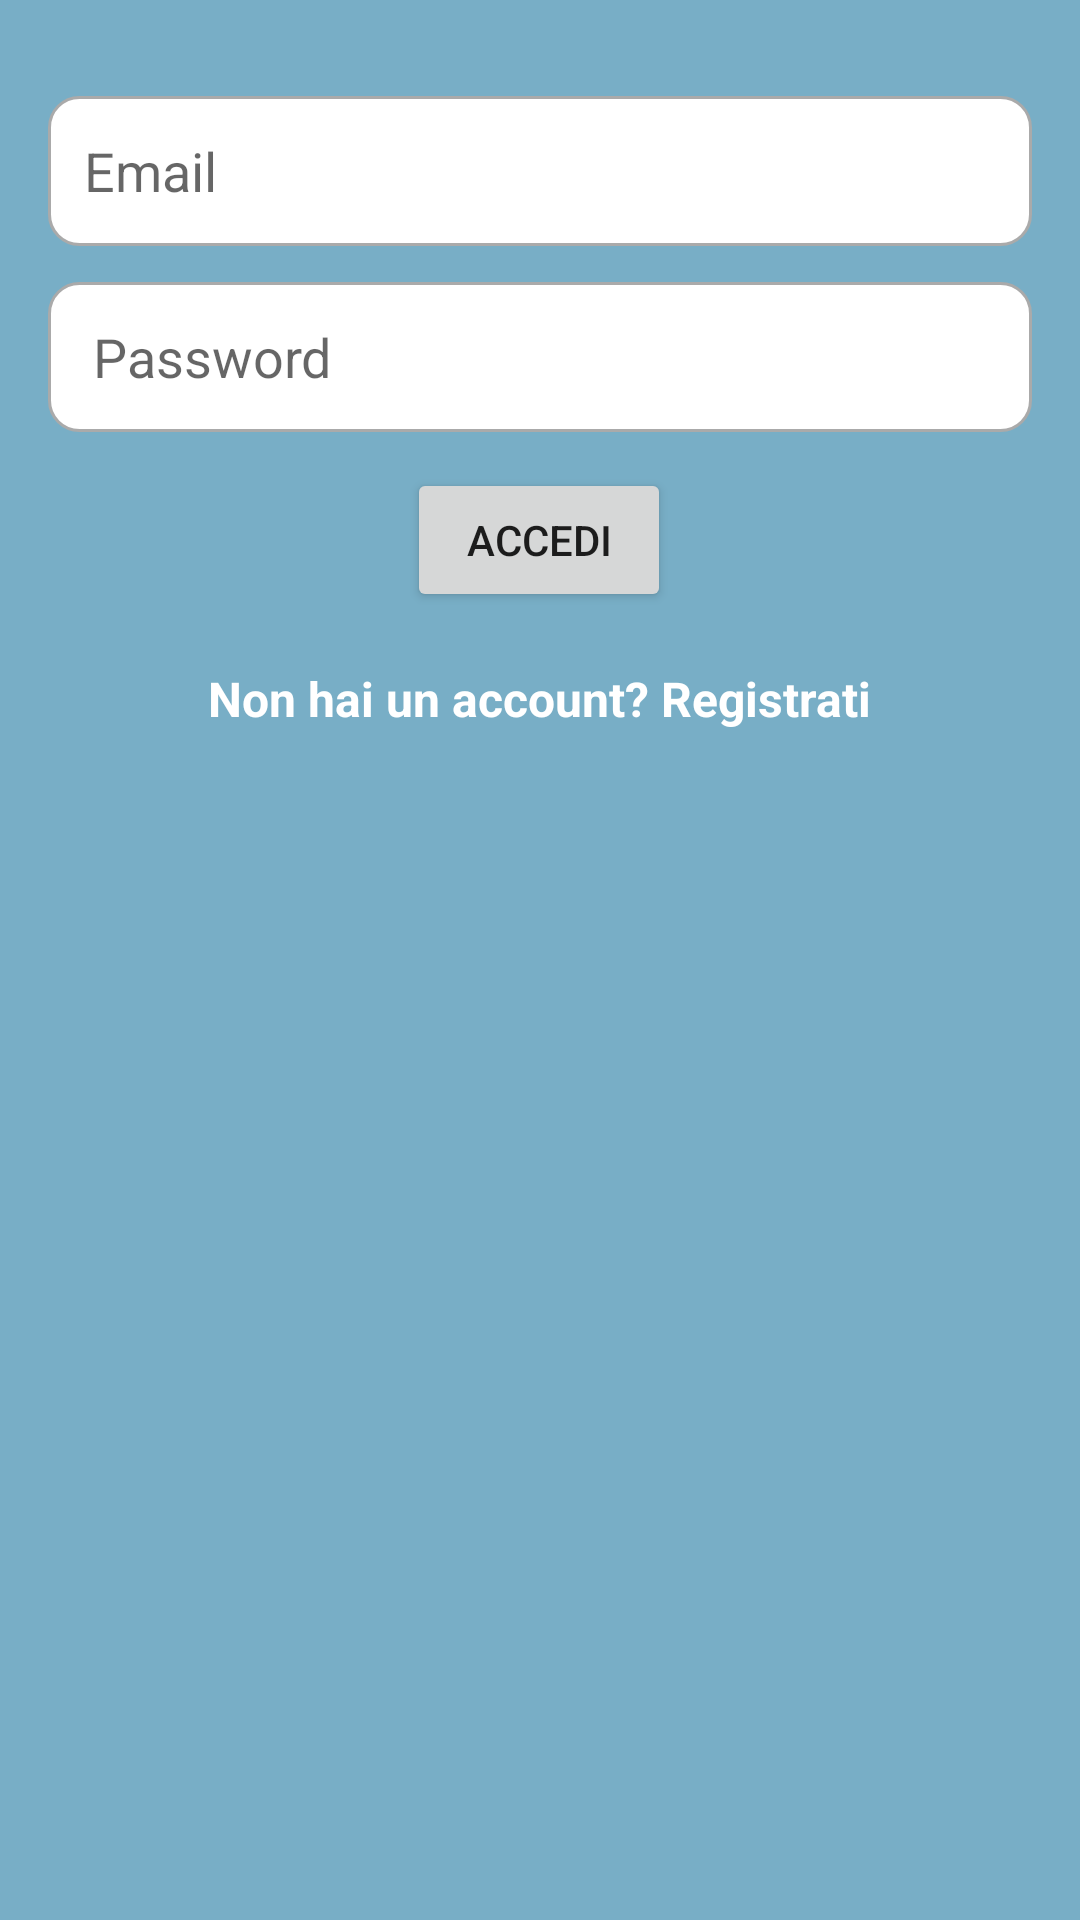

The Android layout XML behind this screen, and the referenced resources:
<!-- AndroidManifest.xml: application theme Theme.Chat -->
<!-- res/layout/activity_login.xml -->
<?xml version="1.0" encoding="utf-8"?>
<androidx.constraintlayout.widget.ConstraintLayout
    xmlns:android="http://schemas.android.com/apk/res/android"
    xmlns:app="http://schemas.android.com/apk/res-auto"
    xmlns:tools="http://schemas.android.com/tools"
    android:layout_width="match_parent"
    android:layout_height="match_parent"
    android:background="#78AEC6"
    tools:context=".LoginActivity">

    <EditText
        android:id="@+id/email_login"
        android:layout_width="0dp"
        android:layout_height="50dp"
        android:layout_marginStart="16dp"
        android:layout_marginLeft="16dp"
        android:layout_marginTop="32dp"
        android:layout_marginEnd="16dp"
        android:layout_marginRight="16dp"
        android:ems="10"
        android:hint="Email"
        android:inputType="textEmailAddress"
        app:layout_constraintEnd_toEndOf="parent"
        app:layout_constraintHorizontal_bias="0.0"
        app:layout_constraintStart_toStartOf="parent"
        app:layout_constraintTop_toTopOf="parent"
        android:background="@drawable/custom_input"
        android:paddingStart="12dp"
        android:paddingEnd="12dp"
        android:drawablePadding="12dp"
        android:drawableStart="@drawable/custom_email_icon"
        android:drawableLeft="@drawable/custom_email_icon" />

    <EditText
        android:id="@+id/password_login"
        android:layout_width="0dp"
        android:layout_height="50dp"
        android:layout_marginTop="12dp"
        android:ems="10"
        android:hint="Password"
        android:inputType="textPassword"
        app:layout_constraintEnd_toEndOf="@+id/email_login"
        app:layout_constraintHorizontal_bias="0.0"
        app:layout_constraintStart_toStartOf="@+id/email_login"
        app:layout_constraintTop_toBottomOf="@+id/email_login"
        android:background="@drawable/custom_input"
        android:drawableStart="@drawable/custom_lock_icon"
        android:drawableLeft="@drawable/ic_baseline_lock_24"
        android:drawablePadding="12dp"
        android:paddingStart="12dp"
        android:paddingLeft="15dp"
        android:paddingEnd="12dp"
        />

    <Button
        android:id="@+id/login_button"
        android:layout_width="wrap_content"
        android:layout_height="wrap_content"
        android:layout_marginTop="12dp"
        android:text="Accedi"
        app:layout_constraintEnd_toEndOf="@+id/password_login"
        app:layout_constraintHorizontal_bias="0.498"
        app:layout_constraintStart_toStartOf="@+id/password_login"
        app:layout_constraintTop_toBottomOf="@+id/password_login" />

    <TextView
        android:id="@+id/register_textview"
        android:layout_width="wrap_content"
        android:layout_height="wrap_content"
        android:layout_marginTop="18dp"
        android:text="Non hai un account? Registrati"
        android:textColor="@color/white"
        android:textSize="16sp"
        android:textStyle="bold"
        app:layout_constraintEnd_toEndOf="parent"
        app:layout_constraintStart_toStartOf="parent"
        app:layout_constraintTop_toBottomOf="@+id/login_button" />
</androidx.constraintlayout.widget.ConstraintLayout>
<!-- resources referenced by this layout -->
<resources>
  <color name="white">#FFFFFFFF</color>
  <!-- drawable custom_input (drawable) -->
  <?xml version="1.0" encoding="utf-8"?>
  <selector xmlns:android="http://schemas.android.com/apk/res/android">
      <item android:state_enabled="true" android:state_focused="true">
          <shape android:shape="rectangle">
              <solid android:color="@android:color/white"/>
              <corners android:radius="10dp"/>
              <stroke android:color="@color/head" android:width="2dp" />
          </shape>
      </item>
  
      <item android:state_enabled="true">
          <shape android:shape="rectangle">
              <solid android:color="@android:color/white"/>
              <corners android:radius="10dp"/>
              <stroke android:color="@android:color/darker_gray" android:width="1dp" />
          </shape>
      </item>
  </selector>
  <!-- drawable custom_lock_icon (drawable) -->
  <?xml version="1.0" encoding="utf-8"?>
  <selector xmlns:android="http://schemas.android.com/apk/res/android">
      <item android:state_focused="true" android:drawable="@drawable/ic_baseline_lock_24_focused"/>
  
      <item android:state_focused="false" android:drawable="@drawable/ic_baseline_lock_24"/>
  </selector>
  <style name="Theme.Chat" parent="Theme.MaterialComponents.DayNight.DarkActionBar">
          
          <item name="colorPrimary">@color/head</item>
          <item name="colorPrimaryVariant">@color/top_head</item>
          <item name="colorOnPrimary">@color/white</item>
          
          <item name="colorSecondary">@color/teal_200</item>
          <item name="colorSecondaryVariant">@color/teal_700</item>
          <item name="colorOnSecondary">@color/black</item>
          
          <item name="android:statusBarColor" tools:targetApi="l">?attr/colorPrimaryVariant</item>
          
      </style>
  <color name="head">#003BDF</color>
  <!-- drawable ic_baseline_lock_24_focused (drawable) -->
  <vector xmlns:android="http://schemas.android.com/apk/res/android"
      android:width="24dp"
      android:height="24dp"
      android:viewportWidth="24"
      android:viewportHeight="24">
    <path
        android:fillColor="@color/head"
        android:pathData="M18,8h-1L17,6c0,-2.76 -2.24,-5 -5,-5S7,3.24 7,6v2L6,8c-1.1,0 -2,0.9 -2,2v10c0,1.1 0.9,2 2,2h12c1.1,0 2,-0.9 2,-2L20,10c0,-1.1 -0.9,-2 -2,-2zM12,17c-1.1,0 -2,-0.9 -2,-2s0.9,-2 2,-2 2,0.9 2,2 -0.9,2 -2,2zM15.1,8L8.9,8L8.9,6c0,-1.71 1.39,-3.1 3.1,-3.1 1.71,0 3.1,1.39 3.1,3.1v2z"/>
  </vector>
  <color name="top_head">#2E2FFF</color>
  <color name="teal_200">#FF03DAC5</color>
  <color name="teal_700">#FF018786</color>
  <color name="black">#FF000000</color>
</resources>
